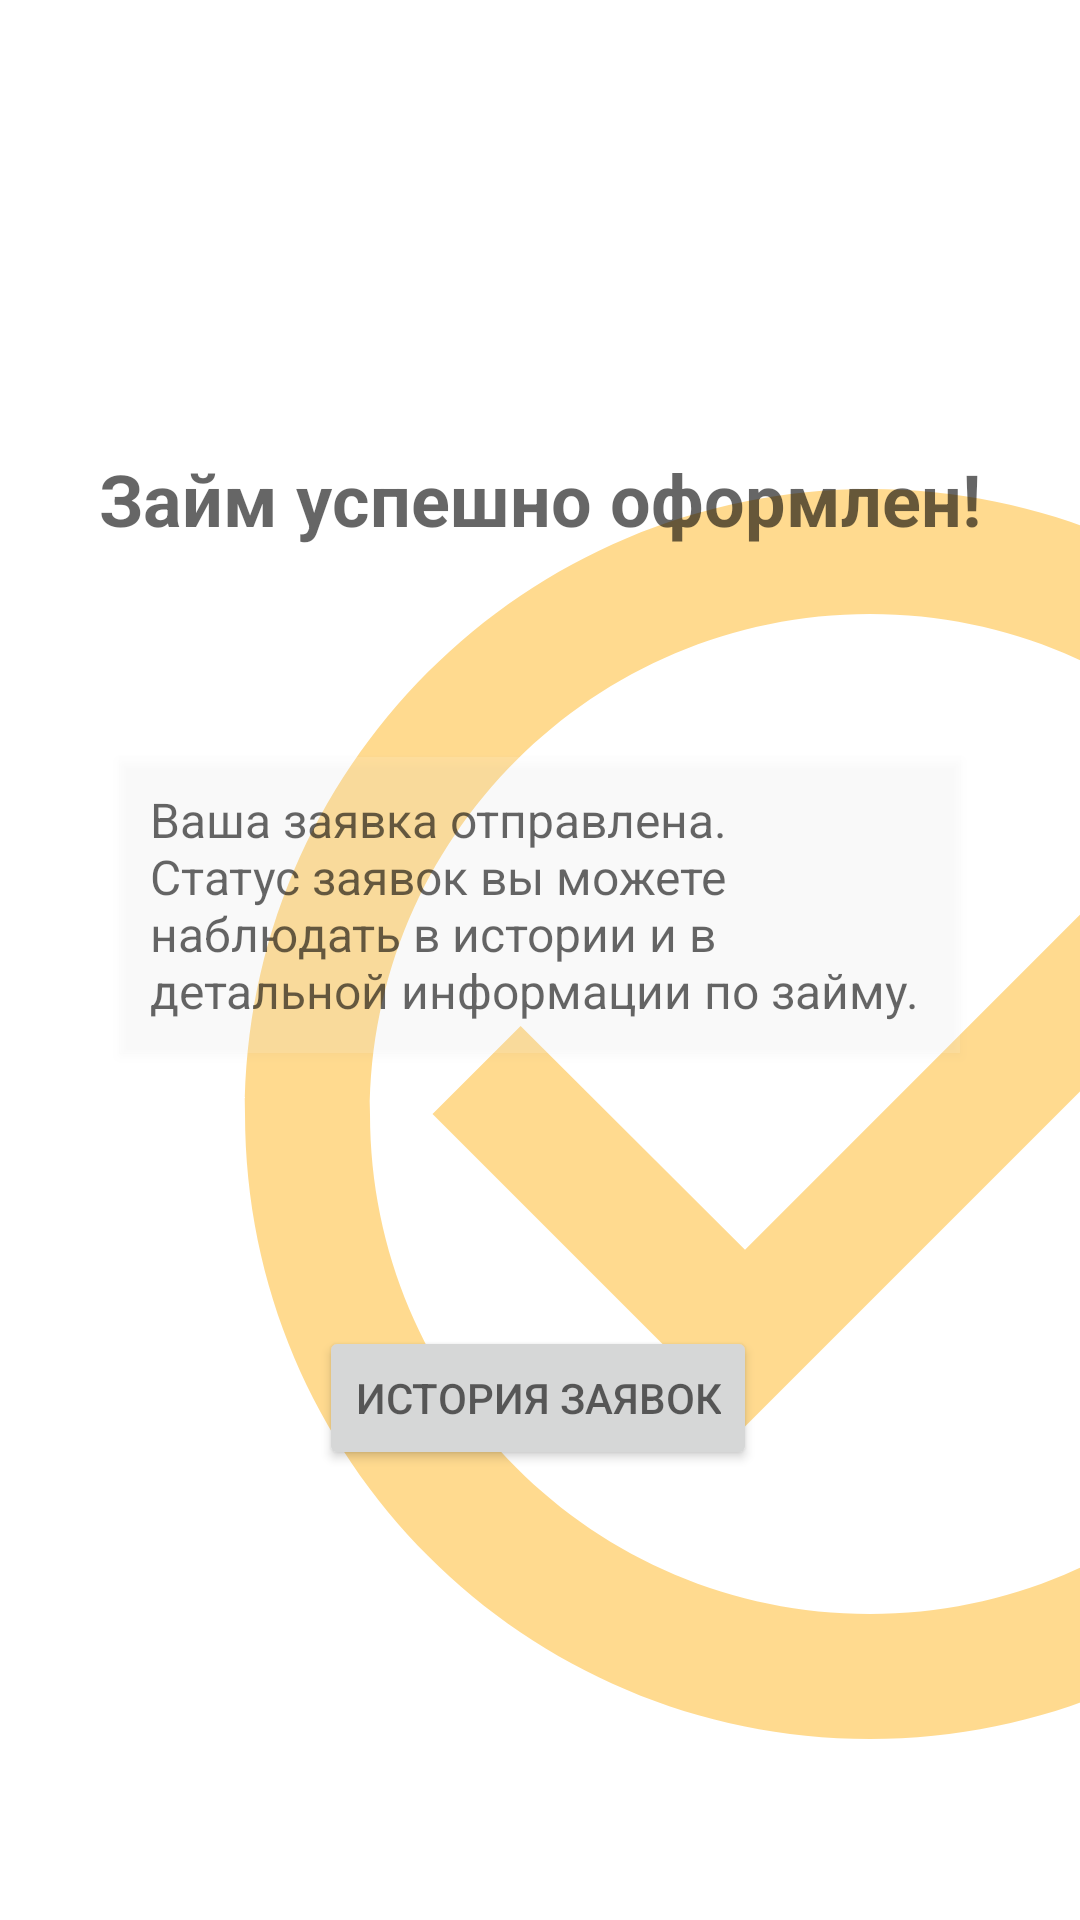

Layout XML and referenced resources for this Android screen:
<!-- AndroidManifest.xml: application theme Theme.Loan_app -->
<!-- res/layout/info_loan_fragment.xml -->
<?xml version="1.0" encoding="utf-8"?>
<androidx.constraintlayout.widget.ConstraintLayout xmlns:android="http://schemas.android.com/apk/res/android"
    xmlns:app="http://schemas.android.com/apk/res-auto"
    android:layout_width="match_parent"
    android:layout_height="match_parent">

    <Button
        android:id="@+id/buttonHistory"
        android:layout_width="wrap_content"
        android:layout_height="wrap_content"
        android:layout_marginBottom="150dp"
        android:text="@string/textButtonHistory"
        app:layout_constraintBottom_toBottomOf="parent"
        app:layout_constraintEnd_toEndOf="parent"
        app:layout_constraintHorizontal_bias="0.497"
        app:layout_constraintStart_toStartOf="parent" />

    <ImageView
        android:id="@+id/buttonClose"
        android:layout_width="30dp"
        android:layout_height="30dp"
        android:layout_margin="16dp"
        app:layout_constraintEnd_toEndOf="parent"
        app:layout_constraintTop_toTopOf="parent"
        app:srcCompat="@drawable/ic_baseline_close_24" />

    <ImageView
        android:layout_width="500dp"
        android:layout_height="500dp"
        android:src="@drawable/ic_baseline_check_circle_outline_24"
        app:layout_constraintBottom_toBottomOf="@+id/buttonHistory"
        app:layout_constraintStart_toStartOf="@+id/textInfo"
        app:layout_constraintTop_toTopOf="@+id/textInfo"
        app:layout_constraintVertical_bias="0.5" />

    <TextView
        android:id="@+id/textCompleted"
        android:layout_width="wrap_content"
        android:layout_height="wrap_content"
        android:layout_marginTop="150dp"
        android:text="@string/textCompleted"
        android:textAppearance="@style/titleText24"
        app:layout_constraintEnd_toEndOf="parent"
        app:layout_constraintStart_toStartOf="parent"
        app:layout_constraintTop_toTopOf="parent" />

    <TextView
        android:id="@+id/textInfo"
        android:layout_width="0dp"
        android:layout_height="wrap_content"
        android:layout_marginHorizontal="40dp"
        android:layout_marginTop="70dp"
        android:elevation="2dp"
        android:padding="10dp"
        android:background="@color/backgroundBase"
        android:text="@string/textLoanInfo"
        android:textAppearance="@style/baseText16"
        app:layout_constraintEnd_toEndOf="parent"
        app:layout_constraintHorizontal_bias="0.55"
        app:layout_constraintStart_toStartOf="parent"
        app:layout_constraintTop_toBottomOf="@id/textCompleted" />

</androidx.constraintlayout.widget.ConstraintLayout>
<!-- resources referenced by this layout -->
<resources>
  <color name="backgroundBase">#22FCFCFC</color>
  <!-- drawable ic_baseline_check_circle_outline_24 (drawable) -->
  <vector android:alpha="0.5"
      android:height="24dp"
      android:tint="#FFB41E"
      android:viewportHeight="24"
      android:viewportWidth="24"
      android:width="24dp"
      xmlns:android="http://schemas.android.com/apk/res/android">
      <path
          android:fillColor="@android:color/white"
          android:pathData="M16.59,7.58L10,14.17l-3.59,-3.58L5,12l5,5 8,-8zM12,2C6.48,2 2,6.48 2,12s4.48,10 10,10 10,-4.48 10,-10S17.52,2 12,2zM12,20c-4.42,0 -8,-3.58 -8,-8s3.58,-8 8,-8 8,3.58 8,8 -3.58,8 -8,8z" />
  </vector>
  <string name="textButtonHistory">История заявок</string>
  <string name="textCompleted">Займ успешно оформлен!</string>
  <string name="textLoanInfo">Ваша заявка отправлена.\nСтатус заявок вы можете наблюдать в истории и в детальной информации по займу.</string>
  <style name="baseText16">
          <item name="android:textSize">16sp</item>
          <item name="android:textStyle">normal</item>
      </style>
  <style name="titleText24">
          <item name="android:textSize">24sp</item>
          <item name="android:textStyle">bold</item>
      </style>
  <style name="Theme.Loan_app" parent="Theme.MaterialComponents.DayNight.NoActionBar">
          
          <item name="colorPrimary">@color/purple_500</item>
          <item name="colorPrimaryVariant">@color/purple_700</item>
          <item name="colorOnPrimary">@color/white</item>
          
          <item name="colorSecondary">@color/teal_200</item>
          <item name="colorSecondaryVariant">@color/teal_700</item>
          <item name="colorOnSecondary">@color/black</item>
          
          <item name="android:statusBarColor" tools:targetApi="l">?attr/colorPrimaryVariant</item>
          
          <item name="android:textColor">@color/grey</item>
      </style>
  <color name="purple_500">#FF6200EE</color>
  <color name="purple_700">#FF3700B3</color>
  <color name="white">#FFFFFFFF</color>
  <color name="teal_200">#FF03DAC5</color>
  <color name="teal_700">#FF018786</color>
  <color name="black">#FF000000</color>
  <color name="grey">#99000000</color>
</resources>
